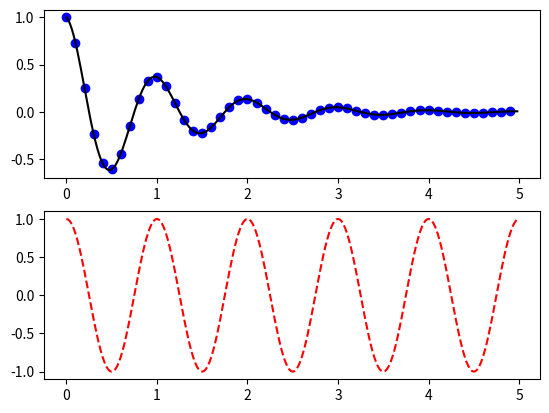

Write the Python code that produced this figure.
import numpy as np
import matplotlib.pyplot as plt
IMG_PATH = "../1. clustering and visualization/img"

def f(t):
    return np.exp(-t) * np.cos(2*np.pi*t)

t1 = np.arange(0.0, 5.0, 0.1)
t2 = np.arange(0.0, 5.0, 0.02)

plt.subplot(211)
plt.plot(t1, f(t1), 'bo', t2, f(t2), 'k')

plt.subplot(212)
plt.plot(t2, np.cos(2*np.pi*t2), 'r--')
plt.show()